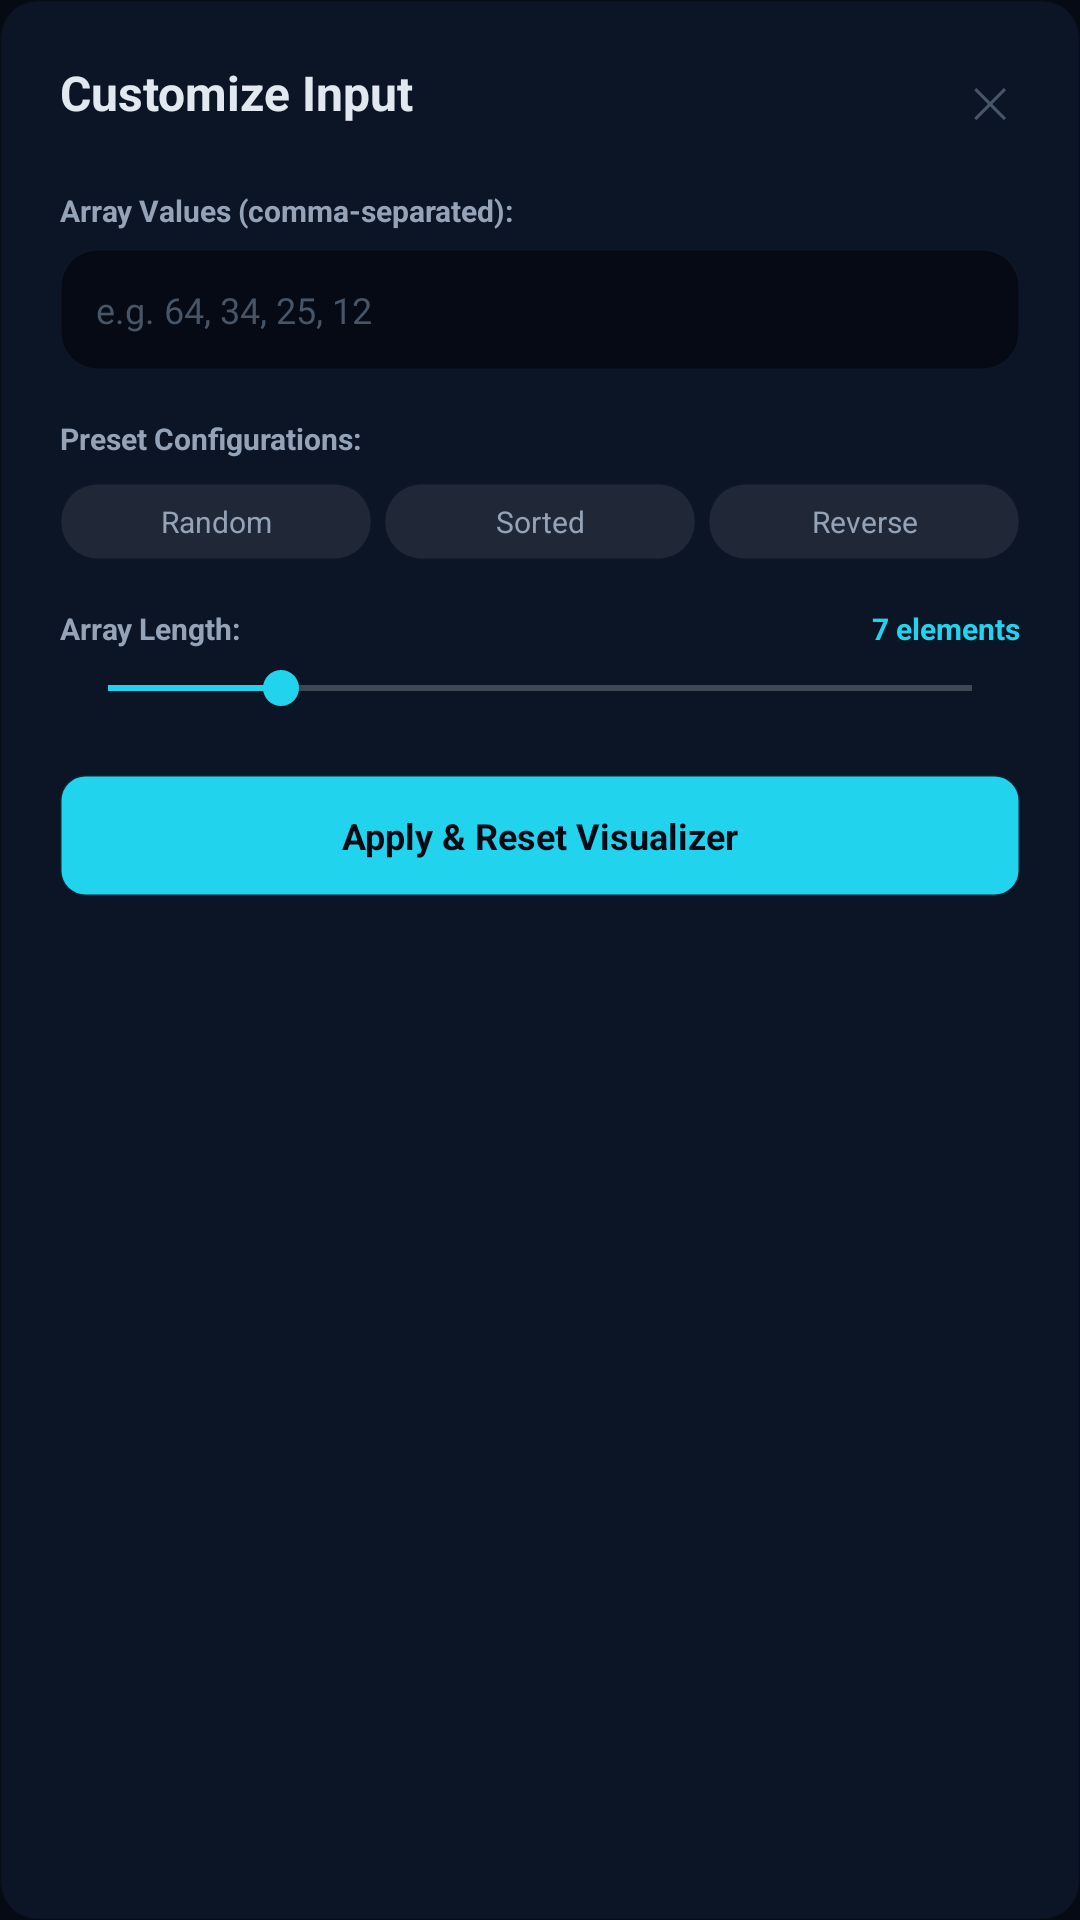

Reconstruct the res/layout file that produces this screen, plus the resources it refers to.
<!-- AndroidManifest.xml: application theme Theme.AVIA -->
<!-- res/layout/dialog_customize_input.xml -->
<?xml version="1.0" encoding="utf-8"?>
<LinearLayout xmlns:android="http://schemas.android.com/apk/res/android"
    android:layout_width="match_parent"
    android:layout_height="wrap_content"
    android:background="@drawable/card_background"
    android:backgroundTint="#0C1526"
    android:orientation="vertical"
    android:padding="20dp">

    
    <RelativeLayout
        android:layout_width="match_parent"
        android:layout_height="wrap_content"
        android:layout_marginBottom="16dp">

        <TextView
            android:layout_width="wrap_content"
            android:layout_height="wrap_content"
            android:text="Customize Input"
            android:textColor="@color/text_primary"
            android:textSize="16sp"
            android:textStyle="bold" />

        <TextView
            android:id="@+id/btn_close"
            android:layout_width="wrap_content"
            android:layout_height="wrap_content"
            android:layout_alignParentEnd="true"
            android:padding="4dp"
            android:text="✕"
            android:textColor="@color/text_muted"
            android:textSize="14sp" />
    </RelativeLayout>

    
    <TextView
        android:layout_width="wrap_content"
        android:layout_height="wrap_content"
        android:layout_marginBottom="6dp"
        android:text="Array Values (comma-separated):"
        android:textColor="@color/text_secondary"
        android:textSize="10sp"
        android:textStyle="bold" />

    <EditText
        android:id="@+id/et_input_values"
        android:layout_width="match_parent"
        android:layout_height="wrap_content"
        android:layout_marginBottom="16dp"
        android:background="@drawable/card_background"
        android:backgroundTint="#060A14"
        android:fontFamily="@font/jetbrains_mono"
        android:hint="e.g. 64, 34, 25, 12"
        android:padding="12dp"
        android:textColor="@color/primary_cyan"
        android:textColorHint="@color/text_muted"
        android:textSize="12sp"
        android:inputType="text" />

    
    <TextView
        android:layout_width="wrap_content"
        android:layout_height="wrap_content"
        android:layout_marginBottom="8dp"
        android:text="Preset Configurations:"
        android:textColor="@color/text_secondary"
        android:textSize="10sp"
        android:textStyle="bold" />

    <LinearLayout
        android:layout_width="match_parent"
        android:layout_height="wrap_content"
        android:layout_marginBottom="16dp"
        android:orientation="horizontal">

        <TextView
            android:id="@+id/btn_preset_random"
            android:layout_width="0dp"
            android:layout_height="wrap_content"
            android:layout_weight="1"
            android:layout_marginEnd="4dp"
            android:background="@drawable/card_background"
            android:backgroundTint="#14FFFFFF"
            android:gravity="center"
            android:paddingVertical="6dp"
            android:text="Random"
            android:textColor="@color/text_secondary"
            android:textSize="10sp" />

        <TextView
            android:id="@+id/btn_preset_sorted"
            android:layout_width="0dp"
            android:layout_height="wrap_content"
            android:layout_weight="1"
            android:layout_marginEnd="4dp"
            android:background="@drawable/card_background"
            android:backgroundTint="#14FFFFFF"
            android:gravity="center"
            android:paddingVertical="6dp"
            android:text="Sorted"
            android:textColor="@color/text_secondary"
            android:textSize="10sp" />

        <TextView
            android:id="@+id/btn_preset_reverse"
            android:layout_width="0dp"
            android:layout_height="wrap_content"
            android:layout_weight="1"
            android:background="@drawable/card_background"
            android:backgroundTint="#14FFFFFF"
            android:gravity="center"
            android:paddingVertical="6dp"
            android:text="Reverse"
            android:textColor="@color/text_secondary"
            android:textSize="10sp" />
    </LinearLayout>

    
    <RelativeLayout
        android:layout_width="match_parent"
        android:layout_height="wrap_content"
        android:layout_marginBottom="4dp">

        <TextView
            android:layout_width="wrap_content"
            android:layout_height="wrap_content"
            android:text="Array Length:"
            android:textColor="@color/text_secondary"
            android:textSize="10sp"
            android:textStyle="bold" />

        <TextView
            android:id="@+id/tv_length_value"
            android:layout_width="wrap_content"
            android:layout_height="wrap_content"
            android:layout_alignParentEnd="true"
            android:text="7 elements"
            android:textColor="@color/primary_cyan"
            android:textSize="10sp"
            android:textStyle="bold" />
    </RelativeLayout>

    <SeekBar
        android:id="@+id/sb_length"
        android:layout_width="match_parent"
        android:layout_height="wrap_content"
        android:layout_marginBottom="20dp"
        android:max="10"
        android:progress="2"
        android:progressTint="@color/primary_cyan"
        android:thumbTint="@color/primary_cyan" />

    
    <TextView
        android:id="@+id/btn_apply"
        android:layout_width="match_parent"
        android:layout_height="wrap_content"
        android:background="@drawable/chip_background_selector"
        android:backgroundTint="@color/primary_cyan"
        android:elevation="4dp"
        android:gravity="center"
        android:paddingVertical="12dp"
        android:text="Apply &amp; Reset Visualizer"
        android:textColor="@color/bg_dark"
        android:textSize="12sp"
        android:textStyle="bold" />

</LinearLayout>
<!-- resources referenced by this layout -->
<resources>
  <color name="bg_dark">#060A14</color>
  <color name="primary_cyan">#22D3EE</color>
  <color name="text_muted">#475569</color>
  <color name="text_primary">#E2E8F0</color>
  <color name="text_secondary">#94A3B8</color>
  <!-- drawable card_background (drawable) -->
  <?xml version="1.0" encoding="utf-8"?>
  <shape xmlns:android="http://schemas.android.com/apk/res/android">
      <solid android:color="@color/bg_card" />
      <corners android:radius="@dimen/card_corner_radius" />
      <stroke
          android:width="1dp"
          android:color="#0DFFFFFF" />
  </shape>
  <!-- drawable chip_background_selector (drawable) -->
  <?xml version="1.0" encoding="utf-8"?>
  <selector xmlns:android="http://schemas.android.com/apk/res/android">
      <item android:state_selected="true">
          <shape>
              <solid android:color="@color/primary_cyan" />
              <corners android:radius="8dp" />
          </shape>
      </item>
      <item>
          <shape>
              <solid android:color="@color/bg_card" />
              <corners android:radius="8dp" />
              <stroke
                  android:width="1dp"
                  android:color="#12FFFFFF" />
          </shape>
      </item>
  </selector>
  <style name="Theme.AVIA" parent="android:Theme.Material.NoActionBar">
          <item name="android:statusBarColor">@color/bg_dark</item>
          <item name="android:windowLightStatusBar" tools:targetApi="m">false</item>
          <item name="android:windowBackground">@color/bg_dark</item>
          <item name="android:colorBackground">@color/bg_dark</item>
          <item name="android:navigationBarColor">@color/bg_dark</item>
      </style>
  <color name="bg_card">#0C1526</color>
  <dimen name="card_corner_radius">12dp</dimen>
</resources>
